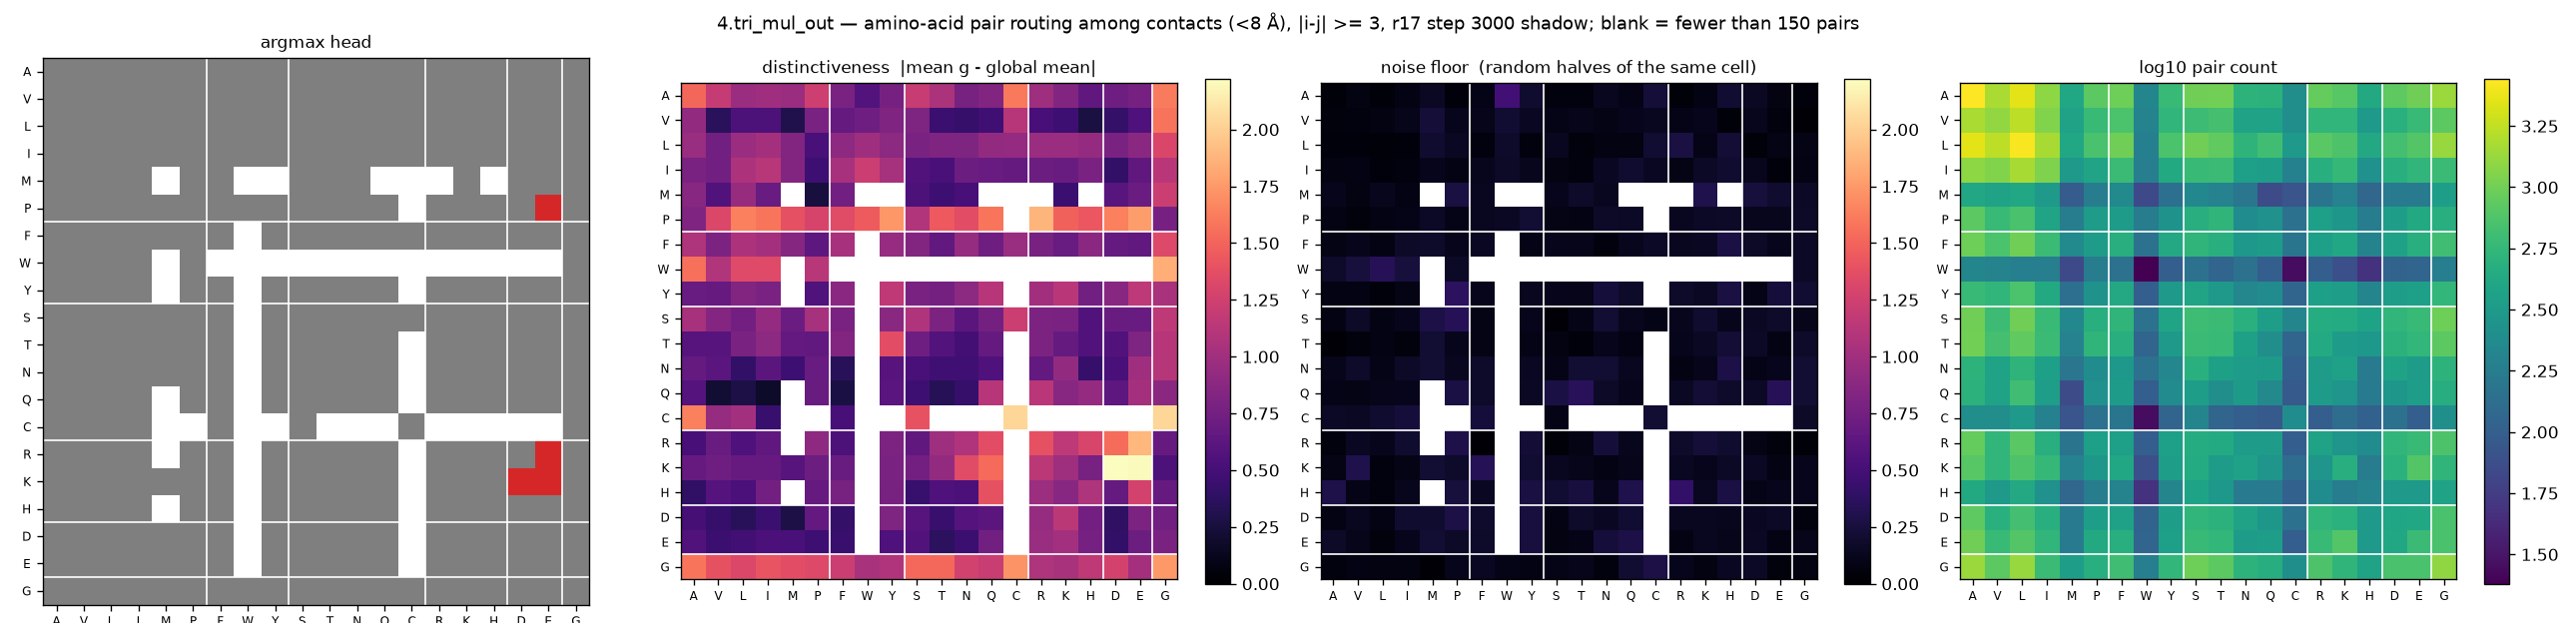

Source data for this figure (header and first rows):
aa_i, aa_j, argmax_head, distinctiveness, null, n_pairs
A, A, 7, 1.52, 0.0414, 2776
A, V, 7, 1.197, 0.0771, 1512
A, L, 7, 0.9706, 0.0395, 2276
A, I, 7, 0.9983, 0.0816, 1240
A, M, 7, 0.9673, 0.1497, 404
A, P, 7, 1.237, 0.0436, 836
A, F, 7, 0.7966, 0.0961, 964
A, W, 7, 0.5787, 0.4855, 212
A, Y, 7, 0.7657, 0.1978, 588
A, S, 7, 1.202, 0.0665, 992
A, T, 7, 1.054, 0.0613, 1004
A, N, 7, 0.7756, 0.1347, 520
A, Q, 7, 0.83, 0.0989, 504
A, C, 7, 1.601, 0.2284, 252
A, R, 7, 0.9867, 0.0355, 908
A, K, 7, 0.841, 0.0821, 808
A, H, 7, 0.6465, 0.2055, 428
A, D, 7, 0.7236, 0.1562, 848
A, E, 7, 0.7653, 0.0698, 984
A, G, 7, 1.611, 0.046, 1360
V, A, 7, 0.9226, 0.0529, 1512
V, V, 7, 0.3635, 0.0609, 1288
V, L, 7, 0.5391, 0.0701, 1732
V, I, 7, 0.539, 0.1062, 1136
V, M, 7, 0.3099, 0.2265, 372
V, P, 7, 0.7852, 0.1199, 592
V, F, 7, 0.6696, 0.1096, 720
V, W, 7, 0.7275, 0.2078, 200
V, Y, 7, 0.8229, 0.1455, 552
V, S, 7, 0.8095, 0.0964, 628
V, T, 7, 0.4437, 0.1113, 688
V, N, 7, 0.418, 0.093, 368
V, Q, 7, 0.4727, 0.1151, 368
V, C, 7, 1.119, 0.1303, 252
V, R, 7, 0.51, 0.1001, 544
V, K, 7, 0.4645, 0.1153, 552
V, H, 7, 0.2684, 0.0387, 312
V, D, 7, 0.4099, 0.1279, 492
V, E, 7, 0.5537, 0.0642, 600
V, G, 7, 1.578, 0.0267, 836
L, A, 7, 0.9572, 0.047, 2276
L, V, 7, 0.7434, 0.0497, 1732
L, L, 7, 0.9664, 0.0413, 2672
L, I, 7, 1.018, 0.0501, 1480
L, M, 7, 0.8277, 0.199, 416
L, P, 7, 0.5183, 0.1464, 708
L, F, 7, 0.8958, 0.0665, 992
L, W, 7, 0.9938, 0.1784, 188
L, Y, 7, 0.8947, 0.0635, 728
L, S, 7, 0.7902, 0.1328, 1000
L, T, 7, 0.8182, 0.0552, 876
L, N, 7, 0.8136, 0.0752, 532
L, Q, 7, 0.9277, 0.0759, 652
L, C, 7, 0.9312, 0.2, 308
L, R, 7, 0.9653, 0.2668, 816
L, K, 7, 0.9724, 0.0962, 740
L, H, 7, 0.936, 0.2219, 420
L, D, 7, 0.784, 0.037, 676
L, E, 7, 0.8785, 0.0906, 772
L, G, 7, 1.304, 0.0908, 1344
... 340 more rows
